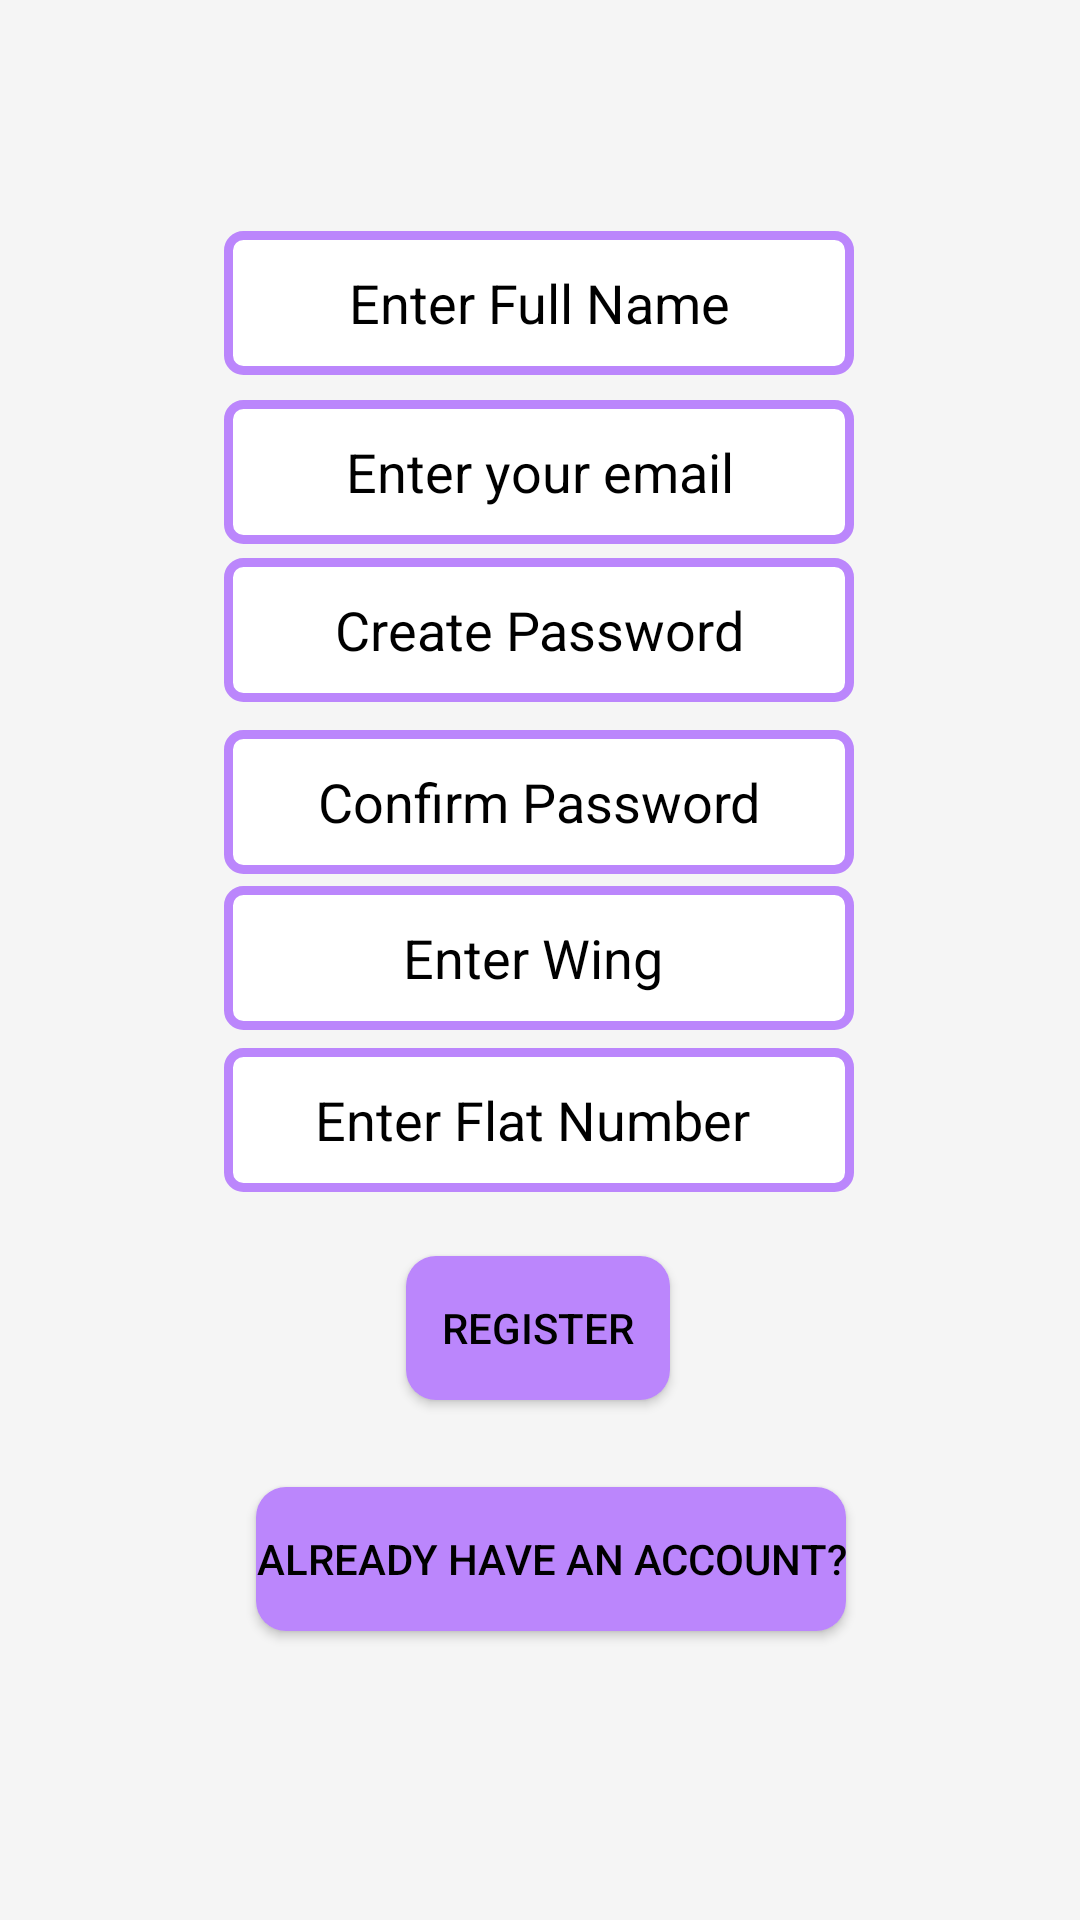

This screen was rendered from an Android layout file. Write that file and the resources it references.
<!-- AndroidManifest.xml: application theme Theme.Hsm -->
<!-- res/layout/activity_sign_up.xml -->
<?xml version="1.0" encoding="utf-8"?>
<androidx.constraintlayout.widget.ConstraintLayout xmlns:android="http://schemas.android.com/apk/res/android"
    xmlns:app="http://schemas.android.com/apk/res-auto"
    xmlns:tools="http://schemas.android.com/tools"
    android:layout_width="match_parent"
    android:layout_height="match_parent"
    android:background="@color/white_smoke"
    tools:context=".SignUp">

    <EditText
        android:id="@+id/uname"
        android:layout_width="wrap_content"
        android:layout_height="wrap_content"
        android:background="@drawable/edit_text_bg"
        android:ems="10"
        android:hint="Enter Full Name"
        android:textColorHint="@color/black"
        android:textColor="@color/black"
        android:inputType="textPersonName"
        android:minHeight="48dp"
        android:textAlignment="center"
        app:layout_constraintBottom_toBottomOf="parent"
        app:layout_constraintEnd_toEndOf="parent"
        app:layout_constraintHorizontal_bias="0.497"
        app:layout_constraintStart_toStartOf="parent"
        app:layout_constraintTop_toTopOf="parent"
        app:layout_constraintVertical_bias="0.13" />

    <EditText
        android:id="@+id/email"
        android:layout_width="wrap_content"
        android:layout_height="wrap_content"
        android:background="@drawable/edit_text_bg"
        android:ems="10"
        android:hint="Enter your email"
        android:inputType="textEmailAddress"
        android:minHeight="48dp"
        android:textAlignment="center"
        android:textColorHint="@color/black"
        android:textColor="@color/black"

        app:layout_constraintBottom_toBottomOf="parent"
        app:layout_constraintEnd_toEndOf="parent"
        app:layout_constraintHorizontal_bias="0.497"
        app:layout_constraintStart_toStartOf="parent"
        app:layout_constraintTop_toTopOf="parent"
        app:layout_constraintVertical_bias="0.225" />


    <EditText
        android:id="@+id/pword1"
        android:layout_width="wrap_content"
        android:layout_height="wrap_content"
        android:background="@drawable/edit_text_bg"
        android:ems="10"
        android:hint="Create Password"
        android:inputType="textPassword"
        android:textColorHint="@color/black"
        android:textColor="@color/black"

        android:minHeight="48dp"
        android:textAlignment="center"
        app:layout_constraintBottom_toBottomOf="parent"
        app:layout_constraintEnd_toEndOf="parent"
        app:layout_constraintHorizontal_bias="0.497"
        app:layout_constraintStart_toStartOf="parent"
        app:layout_constraintTop_toTopOf="parent"
        app:layout_constraintVertical_bias="0.314" />


    <EditText
        android:id="@+id/pword2"
        android:layout_width="wrap_content"
        android:layout_height="wrap_content"
        android:background="@drawable/edit_text_bg"
        android:ems="10"
        android:hint="Confirm Password"
        android:textColorHint="@color/black"
        android:textColor="@color/black"

        android:inputType="textPassword"
        android:minHeight="48dp"
        android:textAlignment="center"
        app:layout_constraintBottom_toBottomOf="parent"
        app:layout_constraintEnd_toEndOf="parent"
        app:layout_constraintHorizontal_bias="0.497"
        app:layout_constraintStart_toStartOf="parent"
        app:layout_constraintTop_toTopOf="parent"
        app:layout_constraintVertical_bias="0.411" />

    <EditText
        android:id="@+id/userWing"
        android:layout_width="wrap_content"
        android:layout_height="wrap_content"
        android:background="@drawable/edit_text_bg"
        android:ems="10"
        android:hint="Enter Wing "
        android:minHeight="48dp"
        android:textAlignment="center"
        android:textColorHint="@color/black"
        android:textColor="@color/black"

        app:layout_constraintBottom_toBottomOf="parent"
        app:layout_constraintEnd_toEndOf="parent"
        app:layout_constraintHorizontal_bias="0.497"
        app:layout_constraintStart_toStartOf="parent"
        app:layout_constraintTop_toTopOf="parent"
        app:layout_constraintVertical_bias="0.499" />

    <EditText
        android:id="@+id/flatnum"
        android:layout_width="wrap_content"
        android:layout_height="wrap_content"
        android:background="@drawable/edit_text_bg"
        android:ems="10"
        android:hint="Enter Flat Number "
        android:inputType="number"
        android:minHeight="48dp"
        android:textAlignment="center"
        android:textColorHint="@color/black"
        android:textColor="@color/black"

        app:layout_constraintBottom_toBottomOf="parent"
        app:layout_constraintEnd_toEndOf="parent"
        app:layout_constraintHorizontal_bias="0.497"
        app:layout_constraintStart_toStartOf="parent"
        app:layout_constraintTop_toTopOf="parent"
        app:layout_constraintVertical_bias="0.59" />

    <ProgressBar
        android:id="@+id/progressBar"
        android:layout_width="18dp"
        android:layout_height="23dp"
        android:visibility="gone"
        app:layout_constraintBottom_toBottomOf="parent"
        app:layout_constraintEnd_toEndOf="parent"
        app:layout_constraintHorizontal_bias="0.316"
        app:layout_constraintStart_toStartOf="parent"
        app:layout_constraintTop_toTopOf="parent"
        app:layout_constraintVertical_bias="0.642" />

    <androidx.appcompat.widget.AppCompatButton
        android:id="@+id/register"
        android:layout_width="wrap_content"
        android:layout_height="wrap_content"
        android:background="@drawable/button_bg"
        android:text="Register"
        android:textColor="@color/black"
        app:layout_constraintBottom_toBottomOf="parent"
        app:layout_constraintEnd_toEndOf="parent"
        app:layout_constraintHorizontal_bias="0.498"
        app:layout_constraintStart_toStartOf="parent"
        app:layout_constraintTop_toTopOf="parent"
        app:layout_constraintVertical_bias="0.707" />

    <androidx.appcompat.widget.AppCompatButton
        android:id="@+id/already"
        android:layout_width="wrap_content"
        android:layout_height="wrap_content"
        android:background="@drawable/button_bg"
        android:text="already have an account?"
        android:textColor="@color/black"
        app:layout_constraintBottom_toBottomOf="parent"
        app:layout_constraintEnd_toEndOf="parent"
        app:layout_constraintHorizontal_bias="0.523"
        app:layout_constraintStart_toStartOf="parent"
        app:layout_constraintTop_toTopOf="parent"
        app:layout_constraintVertical_bias="0.837" />

</androidx.constraintlayout.widget.ConstraintLayout>
<!-- resources referenced by this layout -->
<resources>
  <color name="black">#FF000000</color>
  <color name="white_smoke">#F5F5F5</color>
  <!-- drawable button_bg (drawable) -->
  <?xml version="1.0" encoding="utf-8"?>
  <shape xmlns:android="http://schemas.android.com/apk/res/android">
  
      <corners android:radius="10dp"></corners>
  
      <solid android:color="@color/purple_200"/>
  </shape>
  <!-- drawable edit_text_bg (drawable) -->
  <?xml version="1.0" encoding="utf-8"?>
  <shape xmlns:android="http://schemas.android.com/apk/res/android">
      <corners android:radius="5dp"/>
  <solid android:color="@color/white"/>
  
      <stroke android:width="3dp"
          android:color="@color/purple_200"/>
  </shape>
  <style name="Theme.Hsm" parent="Theme.MaterialComponents.DayNight.DarkActionBar">
          
          <item name="colorPrimary">@color/purple_500</item>
          <item name="colorPrimaryVariant">@color/purple_700</item>
          <item name="colorOnPrimary">@color/white</item>
          
          <item name="colorSecondary">@color/teal_200</item>
          <item name="colorSecondaryVariant">@color/teal_700</item>
          <item name="colorOnSecondary">@color/black</item>
          
          <item name="android:statusBarColor">?attr/colorPrimaryVariant</item>
          
      </style>
  <color name="purple_200">#FFBB86FC</color>
  <color name="white">#FFFFFF</color>
  <color name="purple_500">#FF6200EE</color>
  <color name="purple_700">#FF3700B3</color>
  <color name="teal_200">#FF03DAC5</color>
  <color name="teal_700">#FF018786</color>
</resources>
